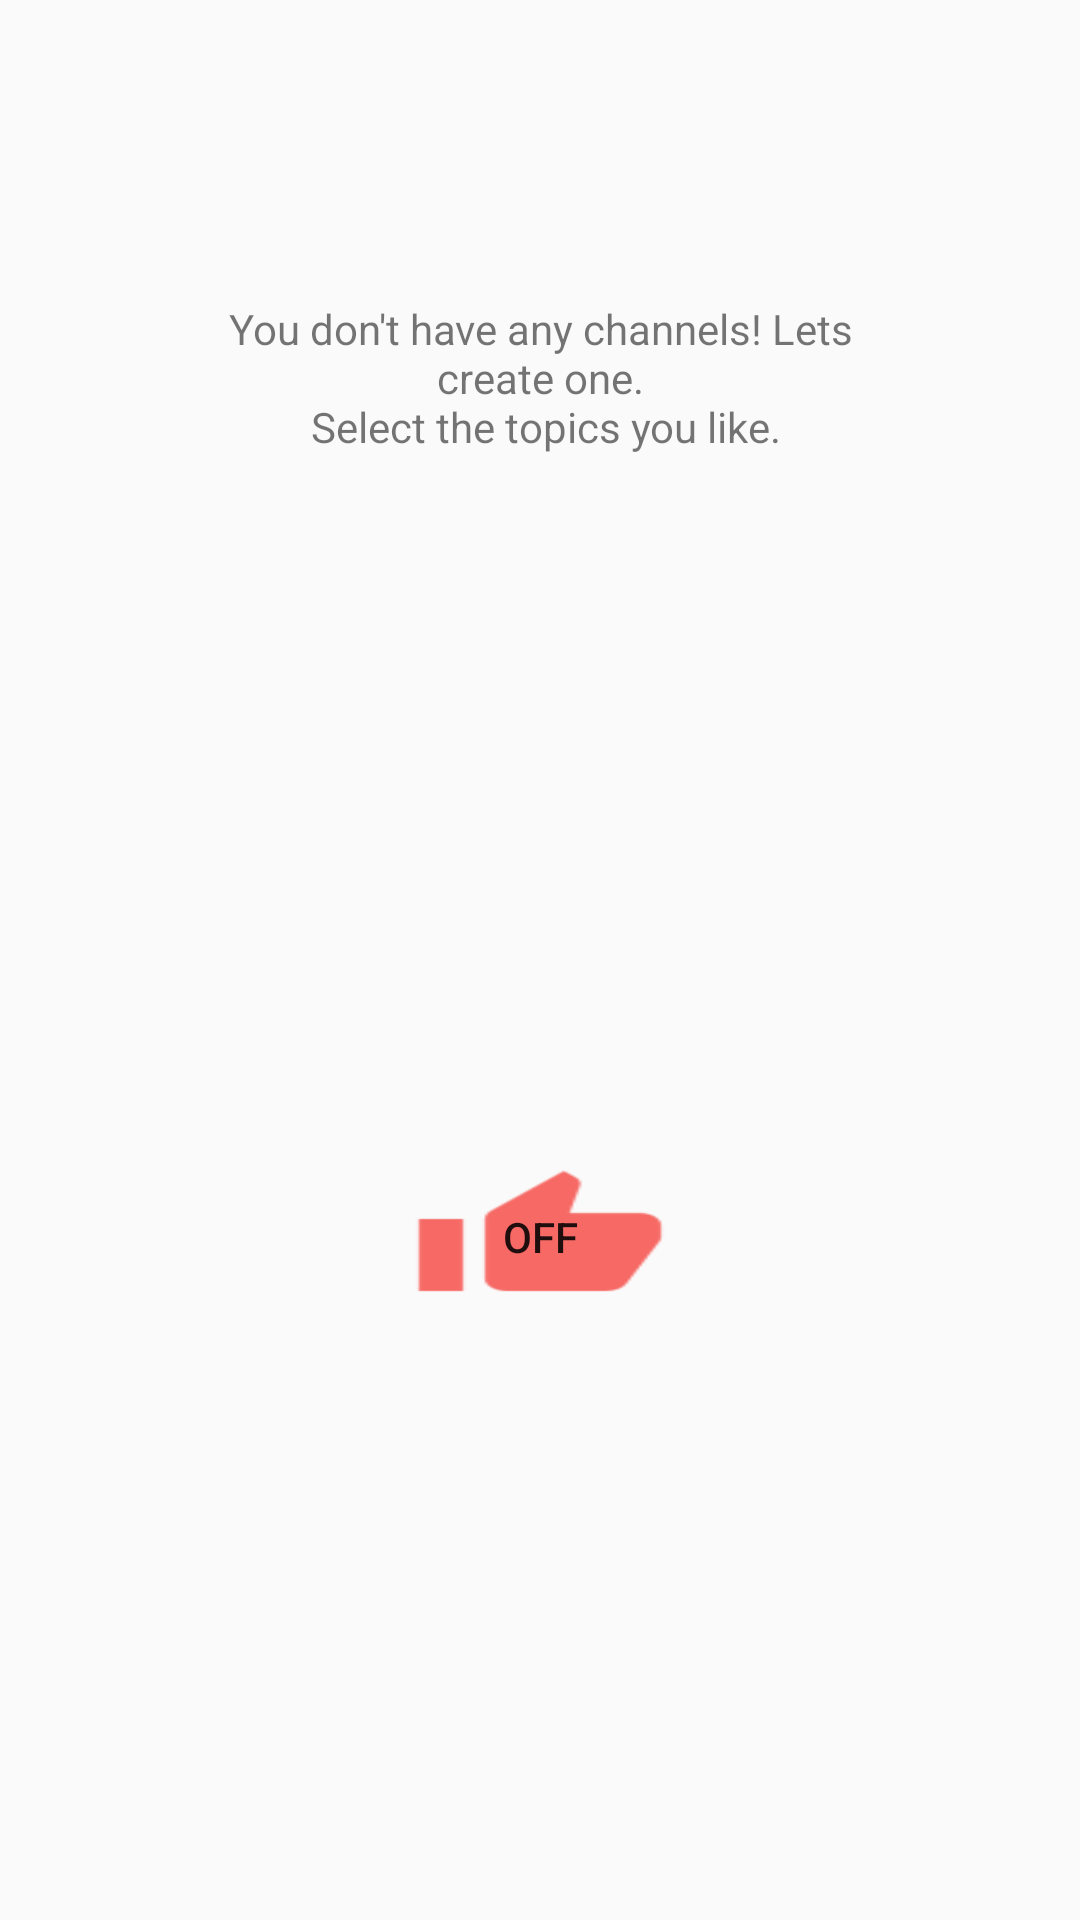

Write the Android layout XML for this screen, with the resource values it uses.
<!-- AndroidManifest.xml: application theme AppTheme -->
<!-- res/layout/activity_survey.xml -->
<?xml version="1.0" encoding="utf-8"?>
<android.support.constraint.ConstraintLayout xmlns:android="http://schemas.android.com/apk/res/android"
    xmlns:app="http://schemas.android.com/apk/res-auto"
    xmlns:tools="http://schemas.android.com/tools"
    android:layout_width="match_parent"
    android:layout_height="match_parent"
    tools:context="appricottsoftware.clarity.SurveyActivity">

    <TextView
        android:id="@+id/textView"
        android:layout_width="wrap_content"
        android:layout_height="wrap_content"
        android:layout_marginTop="100dp"
        android:paddingLeft="64dp"
        android:paddingRight="64dp"
        android:text="@string/survey_prompt"
        android:textAlignment="center"
        app:layout_constraintEnd_toEndOf="parent"
        app:layout_constraintHorizontal_bias="0.5"
        app:layout_constraintStart_toStartOf="parent"
        app:layout_constraintTop_toTopOf="parent" />

    <ToggleButton
        android:background="@drawable/ic_nav_drawer_like"
        android:id="@+id/toggleButton"
        android:layout_width="wrap_content"
        android:layout_height="wrap_content"
        app:layout_constraintBottom_toBottomOf="parent"
        app:layout_constraintEnd_toEndOf="parent"
        app:layout_constraintHorizontal_bias="0.5"
        app:layout_constraintStart_toStartOf="parent"
        app:layout_constraintTop_toBottomOf="@+id/textView" />


</android.support.constraint.ConstraintLayout>
<!-- resources referenced by this layout -->
<resources>
  <!-- drawable ic_nav_drawer_like (drawable) -->
  <vector xmlns:android="http://schemas.android.com/apk/res/android"
          android:width="24dp"
          android:height="24dp"
          android:viewportWidth="24.0"
          android:viewportHeight="24.0">
      <path
          android:fillColor="#FFF54540"
          android:pathData="M1,21h4L5,9L1,9v12zM23,10c0,-1.1 -0.9,-2 -2,-2h-6.31l0.95,-4.57 0.03,-0.32c0,-0.41 -0.17,-0.79 -0.44,-1.06L14.17,1 7.59,7.59C7.22,7.95 7,8.45 7,9v10c0,1.1 0.9,2 2,2h9c0.83,0 1.54,-0.5 1.84,-1.22l3.02,-7.05c0.09,-0.23 0.14,-0.47 0.14,-0.73v-1.91l-0.01,-0.01L23,10z"/>
  </vector>
  <string name="survey_prompt">You don\'t have any channels! Lets create one.\n
                                   Select the topics you like.\n\n</string>
  <style name="AppTheme" parent="Theme.AppCompat.Light.NoActionBar">
          
          <item name="colorPrimary">@color/colorPrimary</item>
          <item name="colorPrimaryDark">@color/colorPrimaryDark</item>
          <item name="colorAccent">@color/colorAccent</item>
          <item name="android:windowActionBarOverlay">true</item>
      </style>
  <color name="colorPrimary">#f54540</color>
  <color name="colorPrimaryDark">#c53934</color>
  <color name="colorAccent">#322d78</color>'
</resources>
